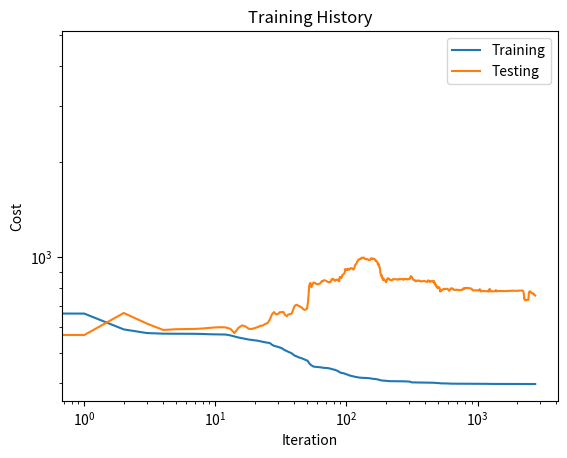

Python code for this plot:
# -*- coding: utf-8 -*-
"""
Created on Wed Jul 06 12:12:50 2016

@author: tharshi sri, tsrikann@physics.utoronto.ca

nami.py: A feed forward neural network with backpropagation and multiple methods
of minimization. This network was designed for use in regression problems. The
program is not optimized for GPU usage. Classification is currently in progress.

"""

# Import 3rd party packages
import numpy as np
import scipy.optimize as spo
import matplotlib.pyplot as plt

class Network(object):
    
    def __init__(self, layers, N, reg=0, io=False):
        """Initializes the topology of the network and sets up random weights
        for each layer. Note that h_layers does not have to include the input
        and output layer.
        
        layers : A list of integers where each int represents the number of 
        non-bias neurons in the layer.
        
        x : The input data matrix. x should be dimension(x) by (number of
        examples)
        
        y: The input data matrix. y should be dimension(y) by (number of
        examples)
        
        reg: The amount of L2 regularization to use on the cost function.
        
        """
        self.layers = layers
        self.num_layers = len(layers)
        self.N = N
        self.reg = reg
        # initialize weights and biases
        self.sizes = list(zip(self.layers[:-1], self.layers[1:]))
        self.weights = [np.random.normal(scale = np.sqrt(1.0/l), \
                size=(s[0], s[1])) \
                for s, l in list(zip(self.sizes, self.layers[:-1]))]
        self.biases = [np.random.randn(1, t) for t in layers[1:]]
        self.weight_shapes = [w.shape for w in self.weights]
        self.bias_shapes = [b.shape for b in self.biases]
        self.num_weights = sum([int(r*s) for r, s in self.weight_shapes])
        self.num_biases = sum([int(t*u) for t, u in self.bias_shapes])
        self.num_params = self.num_weights + self.num_biases
        # initialize derivative matrices
        self.dws = [np.zeros((r, s)) for r, s in self.sizes]
        self.dbs = [np.zeros((1, t)) for t in layers[1:]]
        
        if io:
            print('################################################')
            print('Feed Forward Neural Network for Regression')
            print('################################################')
            print('number of layers: {0}'.format(self.num_layers))
            print('number of training examples: {0}'.format(self.N))
            print('regularization parameter: {0}'.format(self.reg))
            print('weight shapes: {0}'.format(self.weight_shapes))
            print('bias shapes: {0}'.format(self.bias_shapes))
            print('number of parameters (Ws + Bs): {0} + {1} = {2}'\
                .format(self.num_weights, self.num_biases, self.num_params))
            print('------------------------------------------------\n')
        
    def plot_weights(self, plot_type='image', init_label=0):
        w_idx = 2
        prefix = '_'
        if init_label:
            prefix = 'init_'
        if plot_type == 'image':
            for w in self.weights:
                fw = plt.figure()
                im = plt.imshow(w, interpolation='none', cmap='viridis')
                cbar = plt.colorbar(im, pad=0.05)
                title = 'W{0}_{1}'.format(w_idx, self.layers, self.reg)
                plt.title(title)
                savename  = prefix + title + '_weight_images'
                plt.savefig(savename, extension='png', dpi=300)
                w_idx += 1
        if plot_type == 'histogram':
            for w in self.weights:
                fw = plt.figure()
                im = plt.hist(w.flatten(), alpha=0.5, bins=100)
                title = prefix + 'W{0}_{1}'.format(w_idx, self.layers, self.reg)
                plt.title(title)
                savename  = title + '_weight_hists'
                plt.savefig(savename, extension='png', dpi=300)
                w_idx += 1
    
    def g(self, z):
        """Return nonlinear transformation to neuron output."""
        return 1.7159*np.tanh(2*z/3)
        
    def g_prime(self, z):
        """Return derivative of nonlinear activation function."""
        return 1.14393*(1 - np.tanh(2*z/3)**2)
        
    def h(self, z):
        """Return the output transformation."""
        return z
            
    def h_prime(self, z):
        """Return the derivative of the output transformation."""
        return 1

    def forward(self, x, neuron_info=0):
        """Return the final activation of the input matrix x. If neuron_info is
        on then a list on neuron inputs and outputs are returned in a list per
        layer.
        
        """
        zs = []
        acts = [x]
        a = x
        for w, b in list(zip(self.weights[:-1], self.biases[:-1])):
            # notice that + b underneath is broadcast row-wise
            z = np.dot(a, w) + b
            zs.append(z)
            a = self.g(z)
            acts.append(a)
        z = np.dot(a, self.weights[-1]) + self.biases[-1]
        zs.append(z)
        a = self.h(z)
        acts.append(a)
        if neuron_info:
            ans = a, zs, acts[:-1]
        else:
            ans = a
        return ans
        
    def cost(self, x, y):
        """Return the squared cost with optional L2 regularization for 
        data {x, y}.
        
        """
        yhat = self.forward(x)
        diff = yhat - y
        ps = self.get_params()
        J_0 = np.sum(diff**2, axis=0)
        J_r = self.reg*np.sum(ps[:self.num_weights]**2)
        return 0.5*(J_0 + J_r)/self.N
    
    def cost_prime(self, x, y):
        """return the lists of derivatives dNet/dW and dNet/dB."""
        yhat, zs, acts = self.forward(x, neuron_info=1)
        cnst = 1.0/self.N
        diff = yhat - y
        delta = cnst*diff*self.h_prime(zs[-1])
        self.dws[-1] = (np.dot(acts[-1].T, delta) \
                + (self.reg/self.N)*self.weights[-1])
        self.dbs[-1] = np.sum(delta, axis=0)
        w_previous = self.weights[-1]
        # loop backwards and calculate the rest of the derivatives !!!
        for i in range(self.num_layers - 2, 0, -1):
            w_current = self.weights[i - 1]
            w_previous = self.weights[i]
            z = zs[i - 1]
            a = acts[i - 1]
            delta = np.dot(delta, w_previous.T)*self.g_prime(z)
            self.dws[i - 1] = np.dot(a.T, delta) \
                + (self.reg/self.N)*w_current
            self.dbs[i - 1] = np.sum(delta, axis=0)
            w_previous = w_current
        return self.dws, self.dbs
        
    def set_params(self, params, retall=0):
        """Change single parameter array into weight/bias matricies."""
        idx = 0
        start = 0
        for w in self.weights:
            temp = self.sizes[idx][0]
            tempp = self.sizes[idx][1]
            end = start + temp*tempp
            self.weights[idx] = params[start:end].reshape((temp, tempp))
            start = end
            idx += 1
        idx = 0
        for b in self.biases:
            temppp = self.layers[1:][idx]
            end = start + temppp
            self.biases[idx] = params[start:end].reshape((1, temppp))
            start = end
            idx += 1
        if retall:
            return self.weights, self.biases
   
    def get_params(self):
        """Get all weights/biases rolled into one array."""
        params = self.weights[0].ravel()
        for w in self.weights[1:]:
            params = np.concatenate((params, w.ravel()))
        for b in self.biases:
            params = np.concatenate((params, b.ravel()))
        return params
     
    def get_grads(self, x, y):
        """Get all weights/biases rolled into one array."""
        dws, dbs = self.cost_prime(x, y)
        grads_list = [dw.ravel() for dw in dws] + [db.ravel() for db in dbs]
        grads = grads_list[0]
        for g in grads_list[1:]:
            grads = np.concatenate((grads, g))
        return grads
        
    def numgrad(self, x, y):
        """Get a numerical estimate of the gradient vector at (x,y)."""
        paramsInitial = self.get_params()
        numgrad = np.zeros(paramsInitial.shape)
        perturb = np.zeros(paramsInitial.shape)
        e = 1e-5
    
        for p in range(len(paramsInitial)):
            # Set perturbation vector
            perturb[p] = e
            self.set_params(paramsInitial + perturb)
            loss2 = self.cost(x, y)
            
            self.set_params(paramsInitial - perturb)
            loss1 = self.cost(x, y)
    
            # Compute Numerical Gradient
            numgrad[p] = (loss2 - loss1) / (2*e)
    
            # Return the value we changed to zero:
            perturb[p] = 0
        
        # Return Params to original value:
        self.set_params(paramsInitial)
    
        return numgrad 

class Trainer(object):
    
    def __init__(self, Network):
        """Make Local reference to network."""
        self.net = Network
        
    def cost_wrapper(self, params, x, y):
        self.net.set_params(params)
        cost = self.net.cost(x, y)
        return cost
        
    def grad_wrapper(self, params, x, y):
        self.net.set_params(params)
        grads = self.net.get_grads(x, y)
        return grads
        
    def callback(self, params):
        self.net.set_params(params)
        self.J.append(self.net.cost(self.x, self.y))
        self.J_test.append(self.net.cost(self.x_t, self.y_t))   
        
    def train(self, x_train, y_train, x_test, y_test, method='L-BFGS-B'):
        # Make an internal variable for the callback function:
        self.x = x_train
        self.y = y_train
        self.x_t = x_test
        self.y_t = y_test
        self.method = method

        # Make empty list to store training/testing costs:
        self.J = []
        self.J_test = []
        
        print('Minimization using ' + self.method + ':')        
        
        params0 = self.net.get_params()
        _res = spo.minimize(\
            self.cost_wrapper, \
            params0, method=self.method, \
            jac=self.grad_wrapper, \
            args=(x_train, y_train), 
            callback=self.callback)
            
        self.net.set_params(_res.x)
        self.results = _res
        
        #%%
if __name__ == '__main__':
     
    N = 100
    reg = 1e-3
    
    t = np.random.uniform(low=230, high=310, size=(int(N), 1))
    t2 = np.random.uniform(low=230, high=310, size=(int(N), 1))
    d = np.random.uniform(low=0, high=365, size=(int(N), 1))
    d2 = np.random.uniform(low=0, high=365, size=(int(N), 1))
    
    temp1 = np.linspace(0, 365, 1000)
    temp2 = np.linspace(200, 350, 1000)
    dd, tt = np.meshgrid(temp1, temp2)
    
    def mice(d, t):
        return (50 * np.sin(-2*np.pi*(d + 180)/30) + 100) * \
            np.exp(-(t - 280)**2 /100000.0)
        
    truth = mice(dd, tt)
    y = np.zeros(int(N)).reshape((N, 1)) + 5*np.random.randn()
    y2 = np.zeros(int(N)).reshape((N, 1)) + 5*np.random.randn()
    
    for i in range(N):
        y[i] = mice(d[i], t[i])
        y2[i] = mice(d2[i], t2[i])
    
    x = np.hstack((d, t))
    x2 = np.hstack((d2, t2))
    
    mu_x = np.mean(x, axis=0)
    s_x = np.std(x, axis=0, ddof=1)
    mu_y = np.mean(y, axis=0)
    s_y = np.std(y, axis=0, ddof=1)

    layers = [len(x.T), 10, len(y.T)]

    net = Network(layers, N, reg, io=1)
    #%%
    trainer = Trainer(net)
    trainer.train((x - mu_x)/s_x, y, \
        (x2 - mu_x)/s_x, y2, method='L-BFGS-B')
        
    f_cost = plt.figure()
    ax = plt.subplot(111)
    ax.set_title('Training History')
    plt.xlabel('Iteration')
    plt.ylabel('Cost')
    plt.loglog(trainer.J, label='Training')
    plt.loglog(trainer.J_test, label='Testing')
    plt.legend()
    plt.show()



